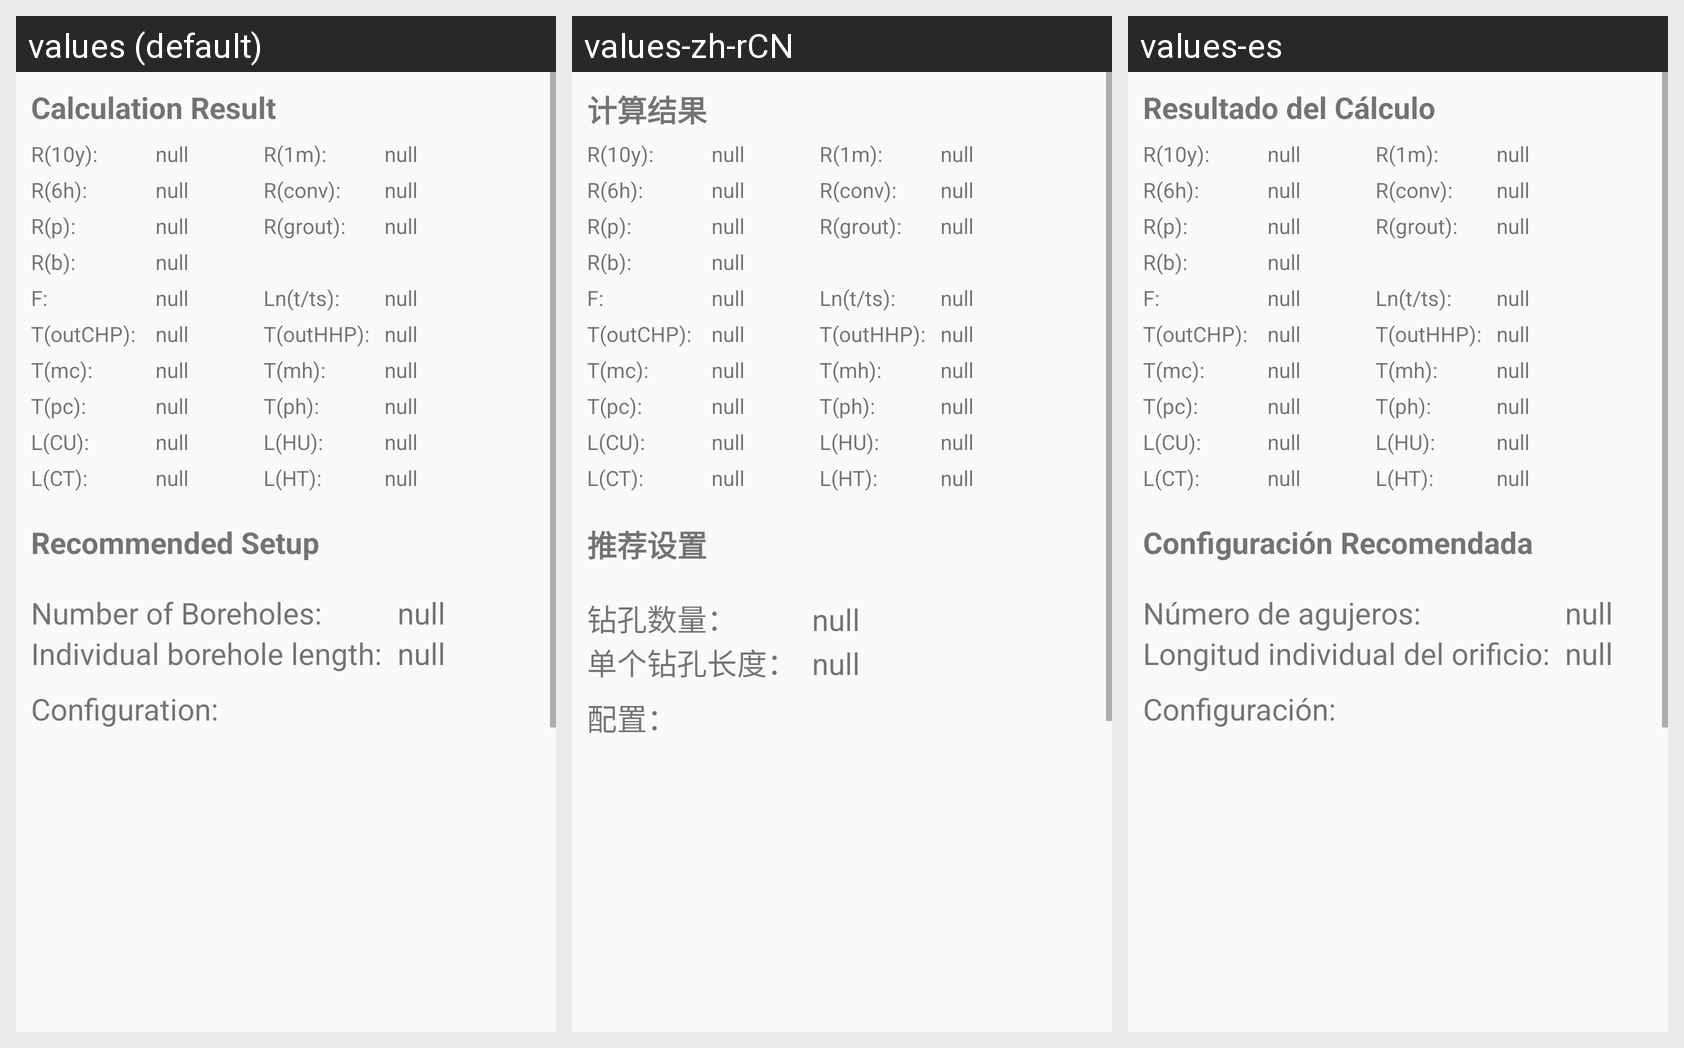

Strings drawn on this Android screen and how each of the app's shown locales translates them:
Android screen res/layout/activity_ashrae_data_result.xml rendered under 3 locales, left to right: values (default), values-zh-rCN, values-es. Device: Nexus 5 (rendered at 1080×1920; each locale shown at half size, 540×960, under a caption strip naming it); theme AppBlueAndWhite.
Strings drawn on this screen, with the default value and each locale's value (text and hints the layout hard-codes appear in the picture but are not listed):

calculation_result
  values: Calculation Result
  values-zh-rCN: 计算结果
  values-es: Resultado del Cálculo

recommended_setup
  values: Recommended Setup
  values-zh-rCN: 推荐设置
  values-es: Configuración Recomendada

num_of_boreholes
  values: Number of Boreholes:
  values-zh-rCN: 钻孔数量：
  values-es: Número de agujeros:

individual_borehole_length
  values: Individual borehole length:
  values-zh-rCN: 单个钻孔长度：
  values-es: Longitud individual del orificio:

configuration
  values: Configuration:
  values-zh-rCN: 配置：
  values-es: Configuración:

min_borehole_length
  values: Minimum Borehole Length:
  values-zh-rCN: 最小钻孔长度：
  values-es: Longitud mínima del agujero:

save_and_share
  values: Save and Share
  values-zh-rCN: 保存并分享
  values-es: Guardar y Compartir

back_to_main_menu
  values: Back to Main Menu
  values-zh-rCN: 返回主菜单
  values-es: Volver al Menú Principal
